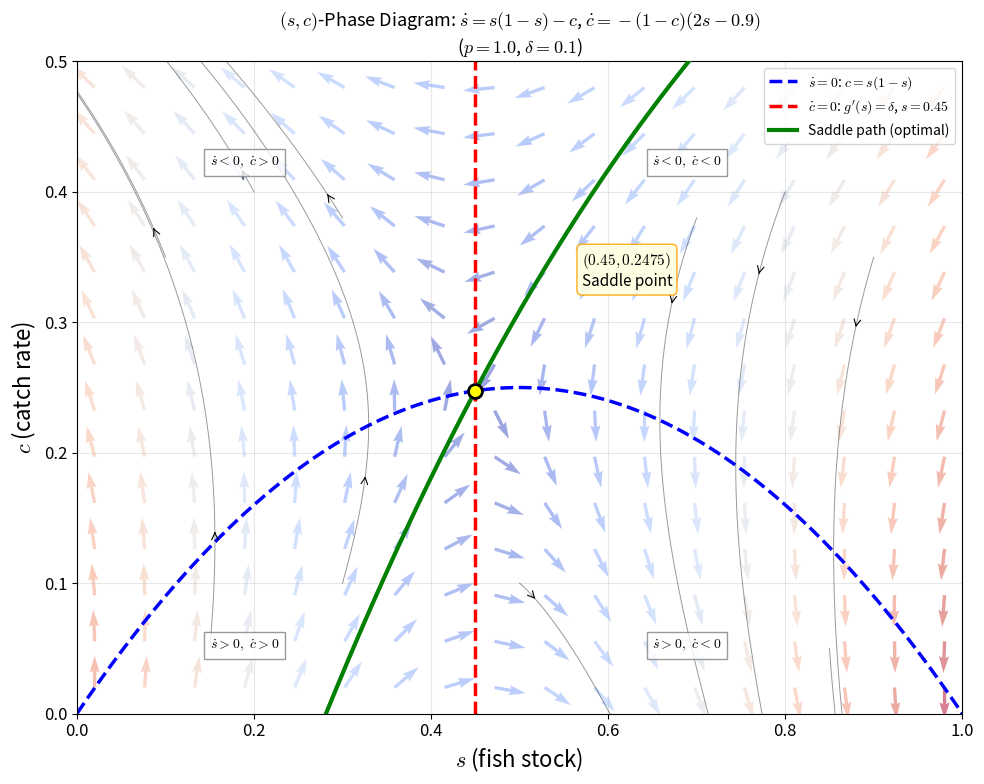
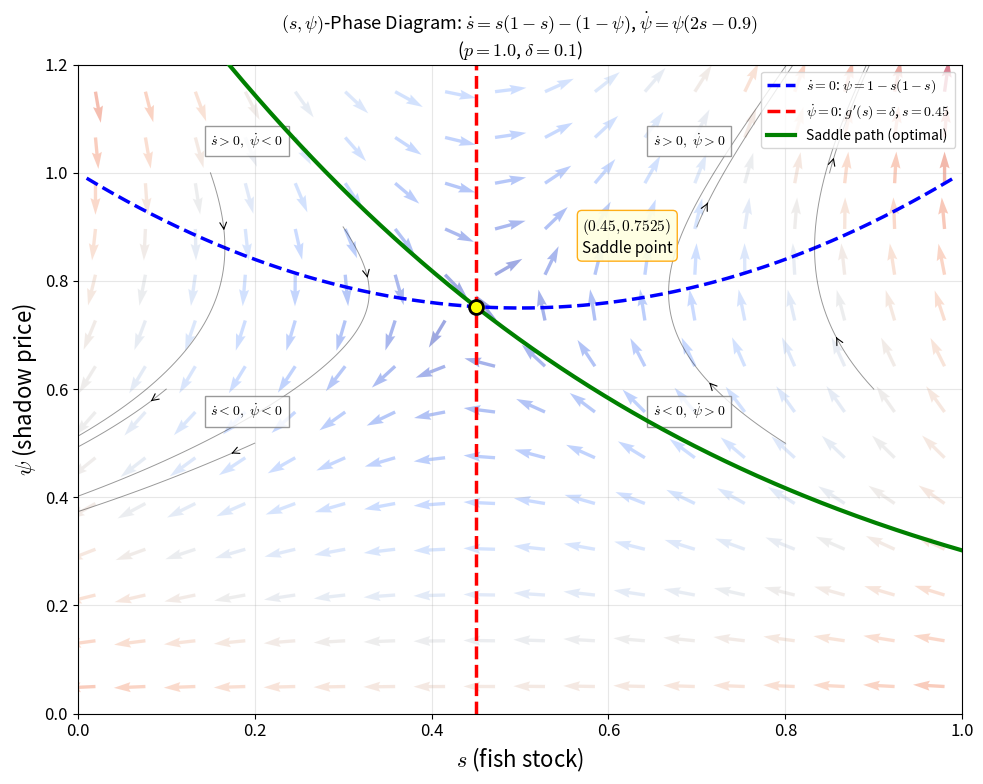

Here is the Python script that generated these plots, in order:
import numpy as np
import matplotlib.pyplot as plt
from scipy.integrate import solve_ivp

plt.rcParams['figure.figsize'] = [10, 10]
plt.rcParams['font.size'] = 12
plt.rcParams['mathtext.fontset'] = 'cm'

# Parameters
p = 1.0
delta = 0.1

def g(s):
    return s * (1 - s)

def g_prime(s):
    return 1 - 2 * s

# Equilibrium
s_hat = (1 - delta) / 2  # 0.45
c_hat = g(s_hat)          # 0.2475
psi_hat = p - c_hat        # 0.7525

print(f"Equilibrium: s_hat={s_hat}, c_hat={c_hat:.4f}, psi_hat={psi_hat:.4f}")


def integrate_path(system, x0, t_span, bounds, max_step=0.01):
    s_lo, s_hi, y_lo, y_hi = bounds
    def event_out(t, X):
        s, y = X
        margin = 0.001
        return min(s - s_lo + margin, s_hi - s + margin,
                   y - y_lo + margin, y_hi - y + margin)
    event_out.terminal = True
    sol = solve_ivp(system, t_span, x0,
                    max_step=max_step, events=event_out,
                    dense_output=True, rtol=1e-10, atol=1e-12)
    return sol.y[0], sol.y[1]


# Jacobian for (s,c) system
J_sc = np.array([[g_prime(s_hat), -1],
                 [-2 * psi_hat, 0]])
eigvals_sc, eigvecs_sc = np.linalg.eig(J_sc)
print(f"(s,c) eigenvalues: {eigvals_sc}")

neg_idx = 0 if eigvals_sc[0] < 0 else 1
pos_idx = 1 - neg_idx
stable_vec_sc = eigvecs_sc[:, neg_idx]
unstable_vec_sc = eigvecs_sc[:, pos_idx]


# =============================================
# FIGURE 1: (s, c)-phase diagram
# =============================================

def sc_forward(t, X):
    s, c = X
    ds = g(s) - c
    psi = p - c
    dc = -psi * (delta - g_prime(s))
    return [ds, dc]

def sc_backward(t, X):
    s, c = X
    ds = -(g(s) - c)
    psi = p - c
    dc = psi * (delta - g_prime(s))
    return [ds, dc]

fig1, ax1 = plt.subplots(figsize=(10, 8))

s_min, s_max = 0, 1
c_min, c_max = 0, 0.5
bounds_sc = [s_min, s_max, c_min, c_max]

# Vector field
s_grid = np.linspace(0.02, 0.98, 18)
c_grid = np.linspace(0.02, 0.48, 14)
S, C = np.meshgrid(s_grid, c_grid)
DS = g(S) - C
PSI = p - C
DC = -(PSI) * (delta - g_prime(S))
mag = np.sqrt(DS**2 + DC**2)
mag[mag == 0] = 1
ax1.quiver(S, C, DS/mag, DC/mag, mag,
           cmap='coolwarm', alpha=0.5, scale=28)

# Nullclines
s_nc = np.linspace(0, 1, 200)
ax1.plot(s_nc, g(s_nc), 'b--', linewidth=2.5,
         label=r'$\dot{s}=0$: $c = s(1-s)$')
ax1.axvline(x=s_hat, color='r', linestyle='--',
            linewidth=2.5,
            label=r"$\dot{c}=0$: $g'(s)=\delta$, $s=0.45$")

# Saddle paths: perturb along stable eigenvector, integrate backward
eps = 1e-5
for sign in [1, -1]:
    s0 = s_hat + sign * eps * stable_vec_sc[0]
    c0 = c_hat + sign * eps * stable_vec_sc[1]
    sx, cx = integrate_path(sc_backward, [s0, c0],
                            [0, 200], bounds_sc)
    ax1.plot(sx, cx, 'g-', linewidth=3, zorder=5,
             label='Saddle path (optimal)' if sign == 1 else '')

# General trajectories
ics_sc = [
    (0.1, 0.35), (0.2, 0.40), (0.8, 0.40),
    (0.9, 0.35), (0.15, 0.05), (0.85, 0.05),
    (0.3, 0.38), (0.7, 0.38),
    (0.5, 0.10), (0.3, 0.10),
]
for s0, c0 in ics_sc:
    sx, cx = integrate_path(sc_forward, [s0, c0],
                            [0, 10], bounds_sc, max_step=0.02)
    ax1.plot(sx, cx, 'k-', lw=0.7, alpha=0.4)
    n = len(sx)
    if n > 10:
        mid = n // 5
        dx = sx[mid+1] - sx[mid]
        dy = cx[mid+1] - cx[mid]
        ax1.annotate('', xy=(sx[mid]+dx*0.5, cx[mid]+dy*0.5),
                    xytext=(sx[mid], cx[mid]),
                    arrowprops=dict(arrowstyle='->', color='k', lw=0.8))

# Equilibrium
ax1.plot(s_hat, c_hat, 'ko', markersize=10,
         markerfacecolor='yellow', markeredgewidth=2, zorder=10)
ax1.annotate(f'$({s_hat}, {c_hat:.4f})$\nSaddle point',
            xy=(s_hat, c_hat),
            xytext=(s_hat + 0.12, c_hat + 0.08),
            fontsize=11,
            bbox=dict(boxstyle='round', fc='lightyellow',
                      ec='orange', alpha=0.9))

# Direction labels
ax1.text(0.15, 0.42, r'$\dot{s}<0,\ \dot{c}>0$', fontsize=10,
         bbox=dict(fc='white', ec='gray', alpha=0.8))
ax1.text(0.65, 0.42, r'$\dot{s}<0,\ \dot{c}<0$', fontsize=10,
         bbox=dict(fc='white', ec='gray', alpha=0.8))
ax1.text(0.15, 0.05, r'$\dot{s}>0,\ \dot{c}>0$', fontsize=10,
         bbox=dict(fc='white', ec='gray', alpha=0.8))
ax1.text(0.65, 0.05, r'$\dot{s}>0,\ \dot{c}<0$', fontsize=10,
         bbox=dict(fc='white', ec='gray', alpha=0.8))

ax1.set_xlim(s_min, s_max)
ax1.set_ylim(c_min, c_max)
ax1.set_xlabel(r'$s$ (fish stock)', fontsize=16)
ax1.set_ylabel(r'$c$ (catch rate)', fontsize=16)
ax1.set_title(r'$(s, c)$-Phase Diagram: $\dot{s}=s(1-s)-c$, '
              + r'$\dot{c}=-(1-c)(2s-0.9)$'
              + f'\n($p={p}$, $\\delta={delta}$)',
              fontsize=13)
handles, labels = ax1.get_legend_handles_labels()
by_label = dict(zip(labels, handles))
ax1.legend(by_label.values(), by_label.keys(),
           loc='upper right', fontsize=10)
ax1.grid(True, alpha=0.3)
plt.tight_layout()
plt.savefig('phase_diagram_sc.png', dpi=300, bbox_inches='tight')
print("Saved phase_diagram_sc.png")


# =============================================
# FIGURE 2: (s, psi)-phase diagram
# =============================================

J_spsi = np.array([[g_prime(s_hat), 1],
                   [2 * psi_hat, 0]])
eigvals_spsi, eigvecs_spsi = np.linalg.eig(J_spsi)
print(f"\n(s,psi) eigenvalues: {eigvals_spsi}")

neg_idx2 = 0 if eigvals_spsi[0] < 0 else 1
pos_idx2 = 1 - neg_idx2
stable_vec_spsi = eigvecs_spsi[:, neg_idx2]
unstable_vec_spsi = eigvecs_spsi[:, pos_idx2]


def spsi_forward(t, X):
    s, psi = X
    c = p - psi
    ds = g(s) - c
    dpsi = psi * (delta - g_prime(s))
    return [ds, dpsi]

def spsi_backward(t, X):
    s, psi = X
    c = p - psi
    ds = -(g(s) - c)
    dpsi = -(psi * (delta - g_prime(s)))
    return [ds, dpsi]

fig2, ax2 = plt.subplots(figsize=(10, 8))

psi_min, psi_max = 0, 1.2
bounds_spsi = [s_min, s_max, psi_min, psi_max]

# Vector field
s_grid2 = np.linspace(0.02, 0.98, 18)
psi_grid2 = np.linspace(0.05, 1.15, 14)
S2, PSI2 = np.meshgrid(s_grid2, psi_grid2)
C2 = p - PSI2
DS2 = g(S2) - C2
DPSI2 = PSI2 * (delta - g_prime(S2))
mag2 = np.sqrt(DS2**2 + DPSI2**2)
mag2[mag2 == 0] = 1
ax2.quiver(S2, PSI2, DS2/mag2, DPSI2/mag2, mag2,
           cmap='coolwarm', alpha=0.5, scale=28)

# Nullclines
s_nc2 = np.linspace(0.01, 0.99, 200)
psi_nc = p - g(s_nc2)
ax2.plot(s_nc2, psi_nc, 'b--', linewidth=2.5,
         label=r'$\dot{s}=0$: $\psi = 1 - s(1-s)$')
ax2.axvline(x=s_hat, color='r', linestyle='--',
            linewidth=2.5,
            label=r"$\dot{\psi}=0$: $g'(s)=\delta$, $s=0.45$")

# Saddle paths
eps2 = 1e-5
for sign in [1, -1]:
    s0 = s_hat + sign * eps2 * stable_vec_spsi[0]
    psi0 = psi_hat + sign * eps2 * stable_vec_spsi[1]
    sx, psix = integrate_path(spsi_backward, [s0, psi0],
                              [0, 200], bounds_spsi)
    ax2.plot(sx, psix, 'g-', linewidth=3, zorder=5,
             label='Saddle path (optimal)' if sign == 1 else '')

# General trajectories
ics_spsi = [
    (0.1, 0.6), (0.2, 0.5), (0.8, 0.5),
    (0.9, 0.6), (0.15, 1.0), (0.85, 1.0),
    (0.3, 0.9), (0.7, 0.9),
]
for s0, psi0 in ics_spsi:
    sx, psix = integrate_path(spsi_forward, [s0, psi0],
                              [0, 10], bounds_spsi, max_step=0.02)
    ax2.plot(sx, psix, 'k-', lw=0.7, alpha=0.4)
    n = len(sx)
    if n > 10:
        mid = n // 5
        dx = sx[mid+1] - sx[mid]
        dy = psix[mid+1] - psix[mid]
        ax2.annotate('', xy=(sx[mid]+dx*0.5, psix[mid]+dy*0.5),
                    xytext=(sx[mid], psix[mid]),
                    arrowprops=dict(arrowstyle='->', color='k', lw=0.8))

# Equilibrium
ax2.plot(s_hat, psi_hat, 'ko', markersize=10,
         markerfacecolor='yellow', markeredgewidth=2, zorder=10)
ax2.annotate(f'$({s_hat}, {psi_hat:.4f})$\nSaddle point',
            xy=(s_hat, psi_hat),
            xytext=(s_hat + 0.12, psi_hat + 0.1),
            fontsize=11,
            bbox=dict(boxstyle='round', fc='lightyellow',
                      ec='orange', alpha=0.9))

# Direction labels
ax2.text(0.15, 1.05, r'$\dot{s}>0,\ \dot{\psi}<0$', fontsize=10,
         bbox=dict(fc='white', ec='gray', alpha=0.8))
ax2.text(0.65, 1.05, r'$\dot{s}>0,\ \dot{\psi}>0$', fontsize=10,
         bbox=dict(fc='white', ec='gray', alpha=0.8))
ax2.text(0.15, 0.55, r'$\dot{s}<0,\ \dot{\psi}<0$', fontsize=10,
         bbox=dict(fc='white', ec='gray', alpha=0.8))
ax2.text(0.65, 0.55, r'$\dot{s}<0,\ \dot{\psi}>0$', fontsize=10,
         bbox=dict(fc='white', ec='gray', alpha=0.8))

ax2.set_xlim(s_min, s_max)
ax2.set_ylim(psi_min, psi_max)
ax2.set_xlabel(r'$s$ (fish stock)', fontsize=16)
ax2.set_ylabel(r'$\psi$ (shadow price)', fontsize=16)
ax2.set_title(r'$(s, \psi)$-Phase Diagram: $\dot{s}=s(1-s)-(1-\psi)$, '
              + r'$\dot{\psi}=\psi(2s-0.9)$'
              + f'\n($p={p}$, $\\delta={delta}$)',
              fontsize=13)
handles2, labels2 = ax2.get_legend_handles_labels()
by_label2 = dict(zip(labels2, handles2))
ax2.legend(by_label2.values(), by_label2.keys(),
           loc='upper right', fontsize=10)
ax2.grid(True, alpha=0.3)
plt.tight_layout()
plt.savefig('phase_diagram_spsi.png', dpi=300, bbox_inches='tight')
print("Saved phase_diagram_spsi.png")

plt.show()
